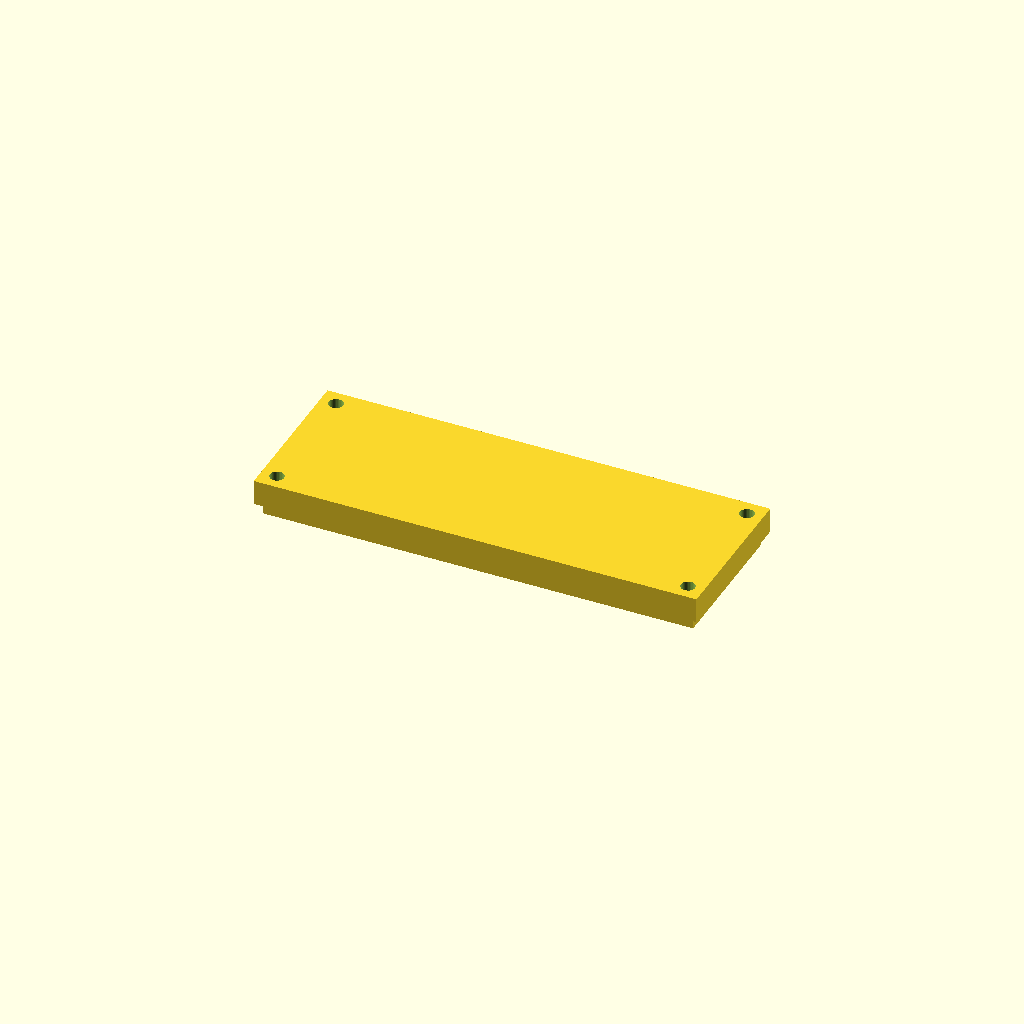
Cell 1: the model at its default parameters.
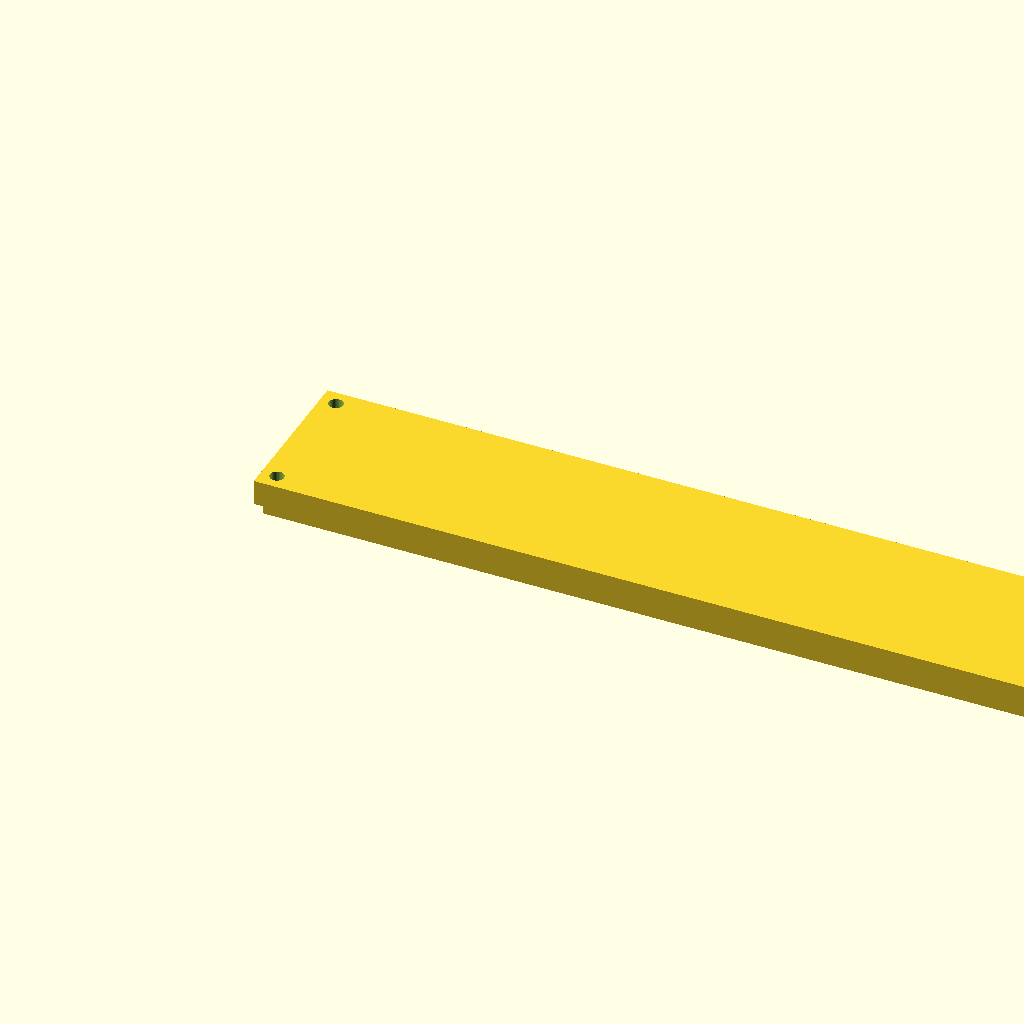
Cell 2: length = 280 (everything else at default).
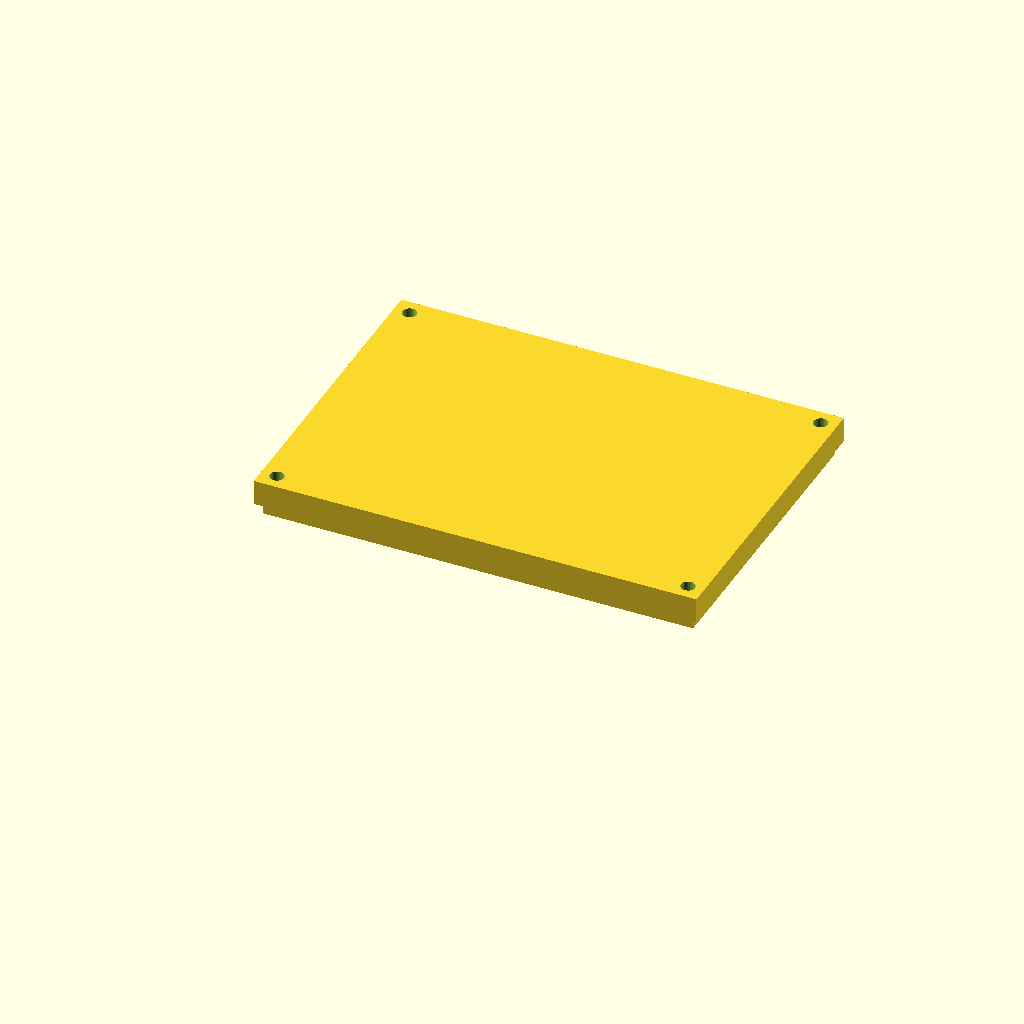
Cell 3 — width set to 100, the other parameters unchanged.
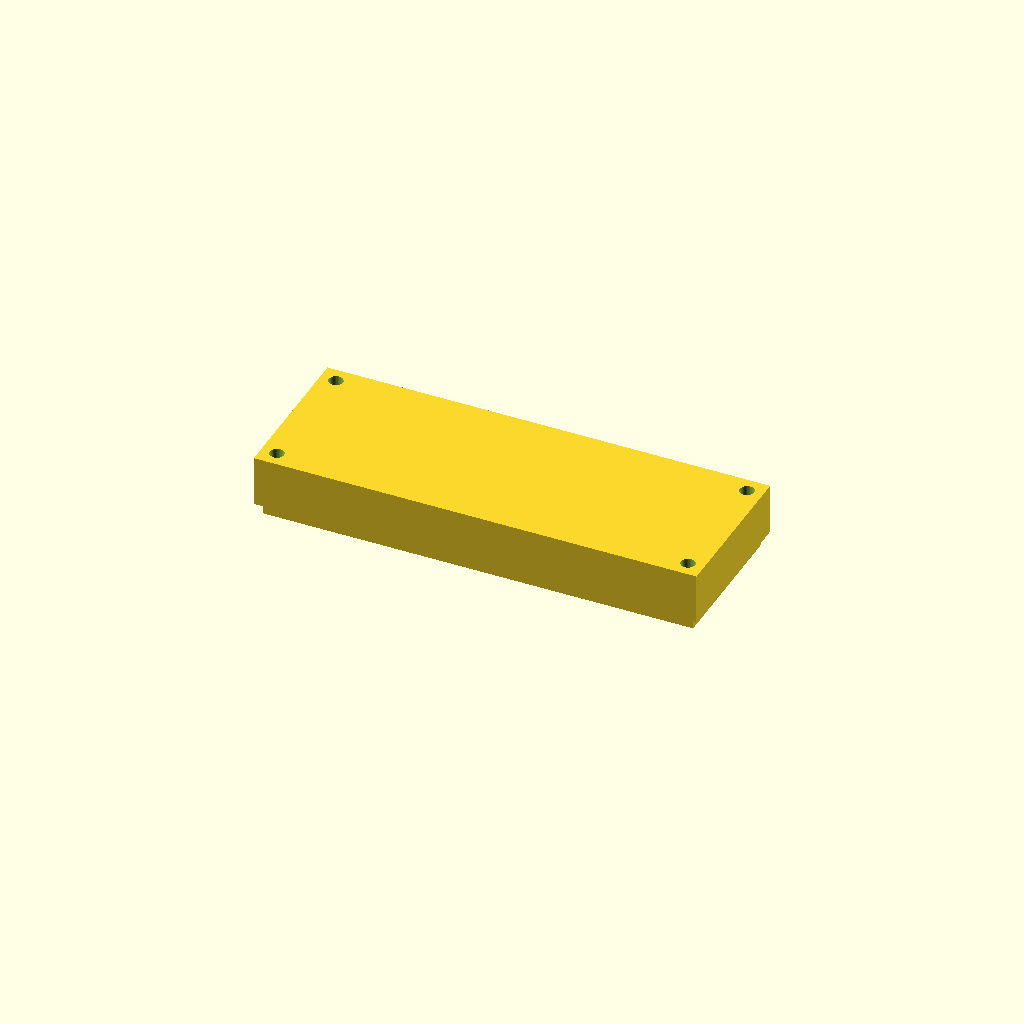
Cell 4: the same model with plate_t = 16.
All cells are drawn from one camera (rotation 55°, 0°, 25°, orthographic, colour scheme Cornfield), so only the parameter changes between them.
Source of the model, optional_data/data/gen2/lids/part_0047.scad:
$fn = 32;

// ----------------------------------------------------------------------
// Enclosure lid: 140 x 50 x 8 mm, 4 bolt holes
// ----------------------------------------------------------------------

// --- parameters (mm) ---
length = 140;             // lid length, X
width = 50;               // lid width, Y
plate_t = 8;              // lid plate thickness
bolt_d = 4.5;             // bolt clearance
boss_lip = 5;             // bolt hole inset from the corner
sink = 1;                 // overlap of the lip and ribs into the plate
lip_h = 5;                // lip height below the plate
lip_wall = 2;             // lip wall thickness
rib_n = 3;                // stiffening ribs
rib_t = 2;                // rib thickness
rib_h = 4;                // rib height below the plate

module plate() {
  cube([length, width, plate_t]);
  /* lip that drops into the housing opening, sunk into the plate */
  translate([lip_wall, lip_wall, -lip_h + sink]) cube([length - 2 * lip_wall, width - 2 * lip_wall, lip_h]);
  /* stiffening ribs under the plate */
  for (i = [1 : rib_n]) translate([length * i / (rib_n + 1) - rib_t / 2, lip_wall, -rib_h + sink]) cube([rib_t, width - 2 * lip_wall, rib_h]);
}

difference() {
  plate();
  /* bolt pattern matching the corner bosses */
  for (sx = [0, 1]) for (sy = [0, 1])
    translate([sx * (length - 2 * boss_lip) + boss_lip, sy * (width - 2 * boss_lip) + boss_lip, -lip_h - 1])
      cylinder(h = plate_t + lip_h + 2, d = bolt_d);
}
Customizer parameters (derived from the source; name, type, default, range or options):
length: number, default 140
width: number, default 50
plate_t: number, default 8
bolt_d: number, default 4.5
boss_lip: number, default 5
sink: number, default 1
lip_h: number, default 5
lip_wall: number, default 2
rib_n: number, default 3
rib_t: number, default 2
rib_h: number, default 4
